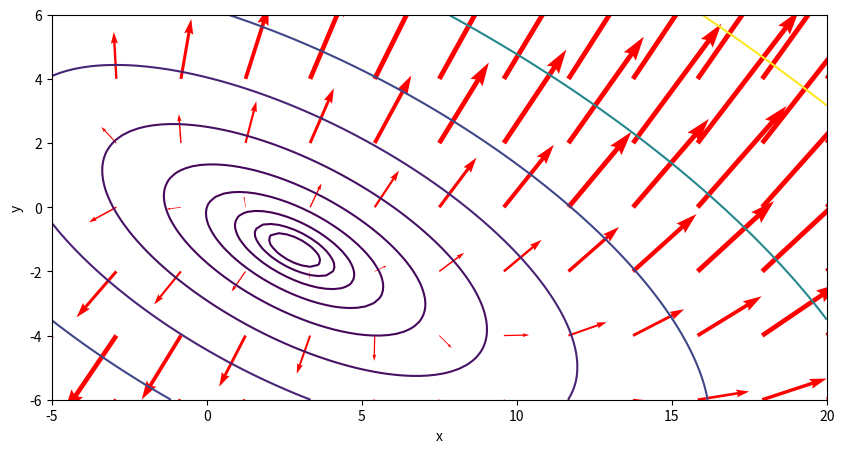

Here is the Python script that generated this plot:
import numpy as np
import matplotlib.pyplot as plt

def f(x,y): # f함수 정의
    return 2*x**2 +4*x*y + 5*y**2 - 6*x + 2*y + 10

def dx(x,y):    # dx함수
    return 4*x + 4*y - 6

def dy(x,y):    # dy함수
    return 4*x + 10*y + 2

xi = np.linspace(-5, 20, 100)   # 100개 간격으로 배열
yi = np.linspace(-6, 6, 100)   # 100개 간격으로 배열
X, Y = np.meshgrid(xi, yi)  # 위 배열로 격자 그리드 만들기
Z = f(X,Y)  # 편미분 함수 호출

xj = np.linspace(-5, 20, 13)    # 13개 간격으로 배열
yj = np.linspace(-6, 6, 7)      # 7개 간격으로 배열
X1, Y1 = np.meshgrid(xj, yj)  # 위 배열로 격자 그리드 만들기
Dx = dx(X1, Y1) # 기울기
Dy = dy(X1, Y1) # 기울기

plt.figure(figsize=(10,5))
plt.contour(X, Y, Z, levels=np.logspace(0,3,10))    # contour
plt.quiver(X1, Y1, Dx, Dy, color='red', scale=500, minshaft=4)  # quiver
plt.xlabel('x') # x라벨
plt.ylabel('y') # y라벨
plt.show()  # 그래프 그리기
